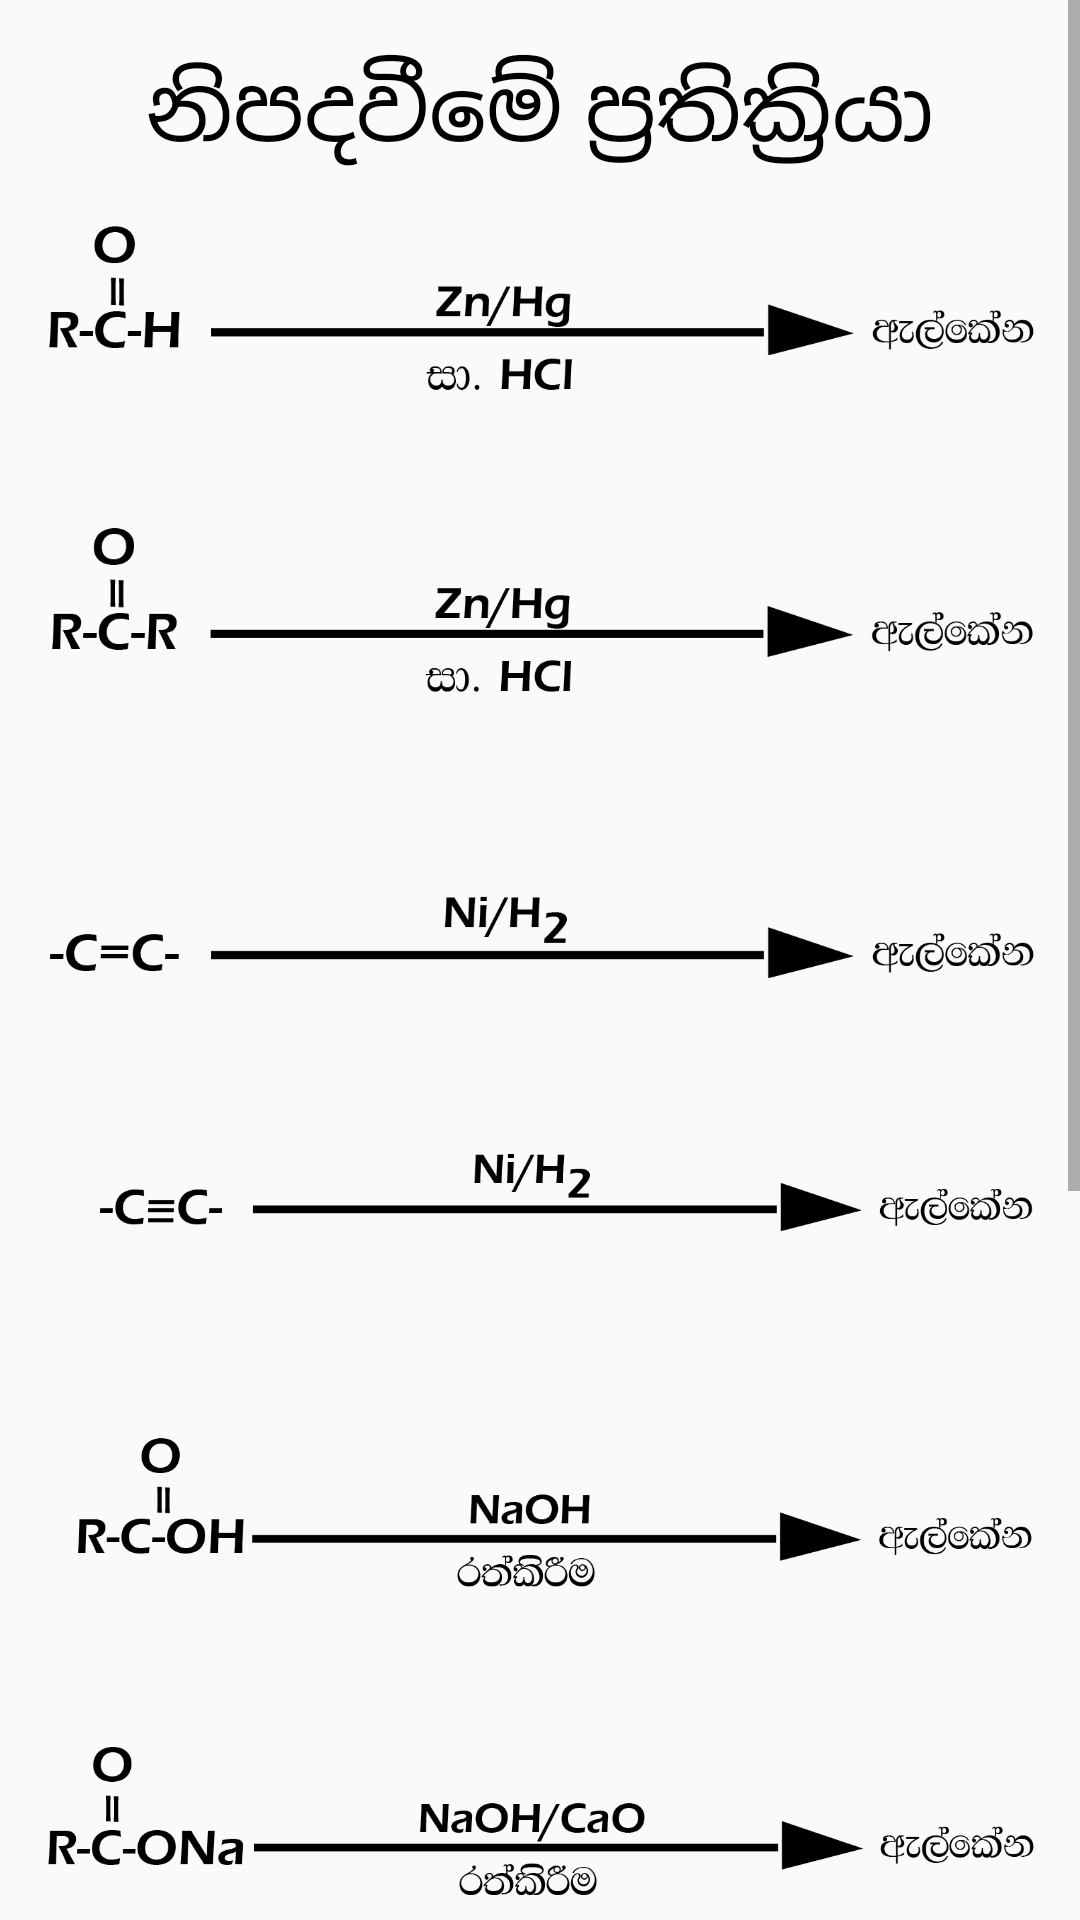

Reconstruct the res/layout file that produces this screen, plus the resources it refers to.
<!-- AndroidManifest.xml: application theme Theme.Organic -->
<!-- res/layout/activity_act_alkane.xml -->
<?xml version="1.0" encoding="utf-8"?>
<ScrollView xmlns:android="http://schemas.android.com/apk/res/android"
    xmlns:app="http://schemas.android.com/apk/res-auto"
    xmlns:tools="http://schemas.android.com/tools"
    android:layout_width="match_parent"
    android:layout_height="match_parent"
    tools:context=".act_alcohol">

    <androidx.constraintlayout.widget.ConstraintLayout
        android:layout_width="match_parent"
        android:layout_height="match_parent"
        android:padding="15dp">

        <TextView
            android:id="@+id/textView"

            android:layout_width="wrap_content"
            android:layout_height="wrap_content"
            android:layout_centerInParent="true"
            android:text="නිපදවීමේ ප්‍රතික්‍රියා"
            android:textColor="@android:color/black"
            android:textSize="30sp"
            app:layout_constraintEnd_toEndOf="parent"
            app:layout_constraintStart_toStartOf="parent"
            app:layout_constraintTop_toTopOf="parent" />

        <ImageView
            android:id="@+id/imageView"
            android:layout_width="wrap_content"
            android:layout_height="100dp"
            android:layout_gravity="center_horizontal"

            android:src="@drawable/alkane5"
            app:layout_constraintEnd_toEndOf="parent"
            app:layout_constraintStart_toStartOf="parent"
            app:layout_constraintTop_toBottomOf="@+id/textView" />

        <ImageView
            android:id="@+id/imageView2"
            android:layout_width="wrap_content"
            android:layout_height="100dp"
            android:layout_gravity="center_horizontal"

            android:src="@drawable/alkane6"
            app:layout_constraintEnd_toEndOf="parent"
            app:layout_constraintStart_toStartOf="parent"
            app:layout_constraintTop_toBottomOf="@+id/imageView" />

        <ImageView
            android:id="@+id/imageView3"
            android:layout_width="wrap_content"
            android:layout_height="100dp"
            android:layout_gravity="center_horizontal"

            android:src="@drawable/alkane7"
            app:layout_constraintEnd_toEndOf="parent"
            app:layout_constraintStart_toStartOf="parent"
            app:layout_constraintTop_toBottomOf="@+id/imageView2" />




        <ImageView

            android:id="@+id/imageView4"
            android:layout_width="wrap_content"
            android:layout_height="100dp"

            android:layout_gravity="center_horizontal"
            android:src="@drawable/alkane8"
            app:layout_constraintEnd_toEndOf="parent"
            app:layout_constraintStart_toStartOf="parent"
            app:layout_constraintTop_toBottomOf="@+id/imageView3" />

        <ImageView

            android:id="@+id/imageView5"
            android:layout_width="wrap_content"
            android:layout_height="100dp"

            android:layout_gravity="center_horizontal"
            android:src="@drawable/alkane9"
            app:layout_constraintEnd_toEndOf="parent"
            app:layout_constraintStart_toStartOf="parent"
            app:layout_constraintTop_toBottomOf="@+id/imageView4" />




        <ImageView

            android:id="@+id/imageView6"
            android:layout_width="wrap_content"
            android:layout_height="100dp"

            android:layout_gravity="center_horizontal"
            android:src="@drawable/alkane10"
            app:layout_constraintEnd_toEndOf="parent"
            app:layout_constraintStart_toStartOf="parent"
            app:layout_constraintTop_toBottomOf="@+id/imageView5" />




        <ImageView

            android:id="@+id/imageView7"
            android:layout_width="wrap_content"
            android:layout_height="100dp"

            android:layout_gravity="center_horizontal"
            android:src="@drawable/alkane11"
            app:layout_constraintEnd_toEndOf="parent"
            app:layout_constraintStart_toStartOf="parent"
            app:layout_constraintTop_toBottomOf="@+id/imageView6" />

        <ImageView

            android:id="@+id/imageView8"
            android:layout_width="wrap_content"
            android:layout_height="100dp"

            android:layout_gravity="center_horizontal"
            android:src="@drawable/alkane12"
            app:layout_constraintEnd_toEndOf="parent"
            app:layout_constraintStart_toStartOf="parent"
            app:layout_constraintTop_toBottomOf="@+id/imageView7" />





        <TextView
            android:id="@+id/textView2"

            android:layout_width="wrap_content"
            android:layout_height="wrap_content"
            android:layout_centerInParent="true"
            android:padding="10dp"
            android:paddingBottom="15dp"
            android:text="අනෙකුත් ප්‍රතික්‍රියා"
            android:textColor="@android:color/black"
            android:textSize="30sp"
            app:layout_constraintEnd_toEndOf="parent"
            app:layout_constraintStart_toStartOf="parent"
            app:layout_constraintTop_toBottomOf="@+id/imageView8" />


        <ImageView

            android:id="@+id/imageView9"
            android:layout_width="wrap_content"
            android:layout_height="100dp"

            android:layout_gravity="center_horizontal"
            android:src="@drawable/alkane13"
            app:layout_constraintEnd_toEndOf="parent"
            app:layout_constraintStart_toStartOf="parent"
            app:layout_constraintTop_toBottomOf="@+id/textView2" />




    </androidx.constraintlayout.widget.ConstraintLayout>





</ScrollView>
<!-- resources referenced by this layout -->
<resources>
  <!-- drawable alkane10: png bitmap (drawable, 19598 bytes) -->
  <!-- drawable alkane11: png bitmap (drawable, 12518 bytes) -->
  <!-- drawable alkane12: png bitmap (drawable, 12048 bytes) -->
  <!-- drawable alkane13: png bitmap (drawable, 21952 bytes) -->
  <!-- drawable alkane5: png bitmap (drawable, 14947 bytes) -->
  <!-- drawable alkane6: png bitmap (drawable, 14559 bytes) -->
  <!-- drawable alkane7: png bitmap (drawable, 9645 bytes) -->
  <!-- drawable alkane8: png bitmap (drawable, 9916 bytes) -->
  <!-- drawable alkane9: png bitmap (drawable, 18026 bytes) -->
  <style name="Theme.Organic" parent="Theme.AppCompat.Light.NoActionBar">
          
          <item name="colorPrimary">@color/purple_500</item>
          <item name="colorPrimaryDark">@color/purple_700</item>
          <item name="colorAccent">@color/teal_200</item>
          <item name="android:forceDarkAllowed">false</item>
  
          <item name="windowActionBar">false</item>
          <item name="windowNoTitle">true</item>
  
          
      </style>
  <!-- not gathered from this repository: default colours our renderer supplied (Android Studio template values) -->
  <color name="purple_500">#FF6200EE</color>
  <color name="purple_700">#FF3700B3</color>
  <color name="teal_200">#FF03DAC5</color>
</resources>
